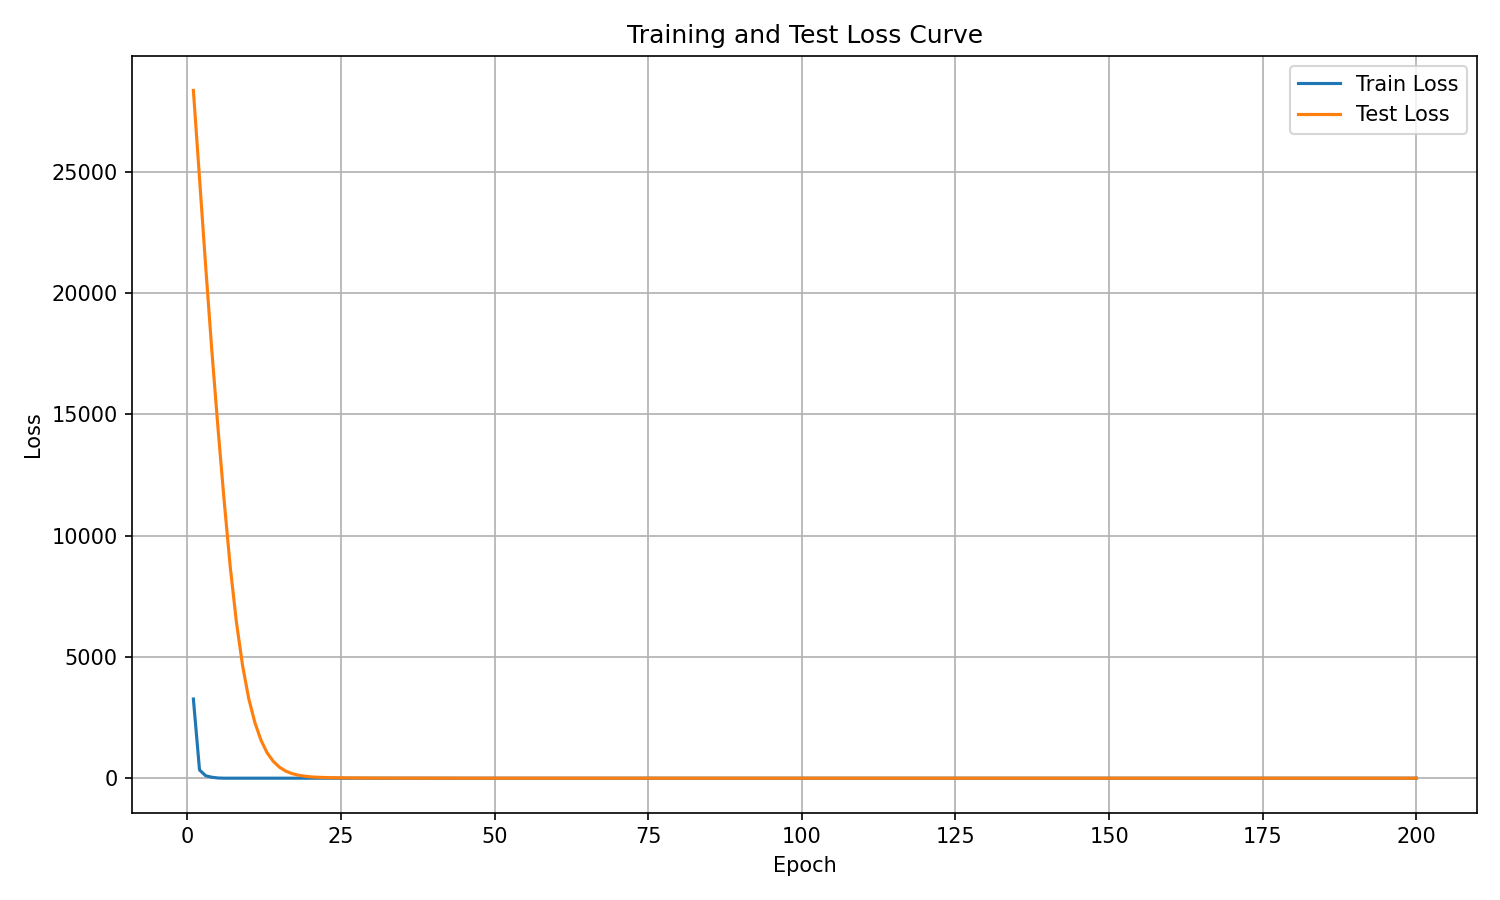

The file beside this chart, header and first rows:
epoch, train_loss, test_loss
1, 3265, 28357
2, 337.9, 24760
3, 101.1, 21108
4, 38.68, 17642
5, 8.778, 14448
6, 0.2409, 11457
7, 0.01225, 8709
8, 0.005837, 6441
9, 0.004669, 4652
10, 0.004555, 3289
11, 0.005736, 2300
12, 0.004714, 1568
13, 0.004704, 1047
14, 0.004557, 695.5
15, 0.006241, 454.5
16, 0.004634, 295.7
17, 0.003958, 193.1
18, 0.003417, 127.9
19, 0.00415, 86.89
20, 0.004042, 57.88
21, 0.003206, 41.19
22, 0.003169, 30.67
23, 0.003249, 23.49
24, 0.003017, 18.58
25, 0.002873, 15.01
26, 0.0025, 12.29
27, 0.002983, 9.986
28, 0.0038, 8.113
29, 0.02507, 6.335
30, 0.003294, 5.362
31, 0.002652, 4.602
32, 0.002414, 3.988
33, 0.002274, 3.505
34, 0.002076, 3.096
35, 0.002283, 2.749
36, 0.002302, 2.44
37, 0.001857, 2.174
38, 0.001805, 1.935
39, 0.001815, 1.727
40, 0.001698, 1.544
41, 0.001546, 1.383
42, 0.002531, 1.236
43, 0.01927, 1.14
44, 0.009602, 1.112
45, 0.00461, 1.105
46, 0.004123, 1.084
47, 0.003401, 1.04
48, 0.003132, 0.9794
49, 0.002947, 0.9101
50, 0.002763, 0.8404
51, 0.002656, 0.7657
52, 0.002546, 0.693
53, 0.002683, 0.6245
54, 0.002244, 0.5576
55, 0.002501, 0.4969
56, 0.002233, 0.4391
57, 0.002043, 0.3907
58, 0.002085, 0.3547
59, 0.001873, 0.3205
60, 0.001795, 0.2893
... 140 more rows
